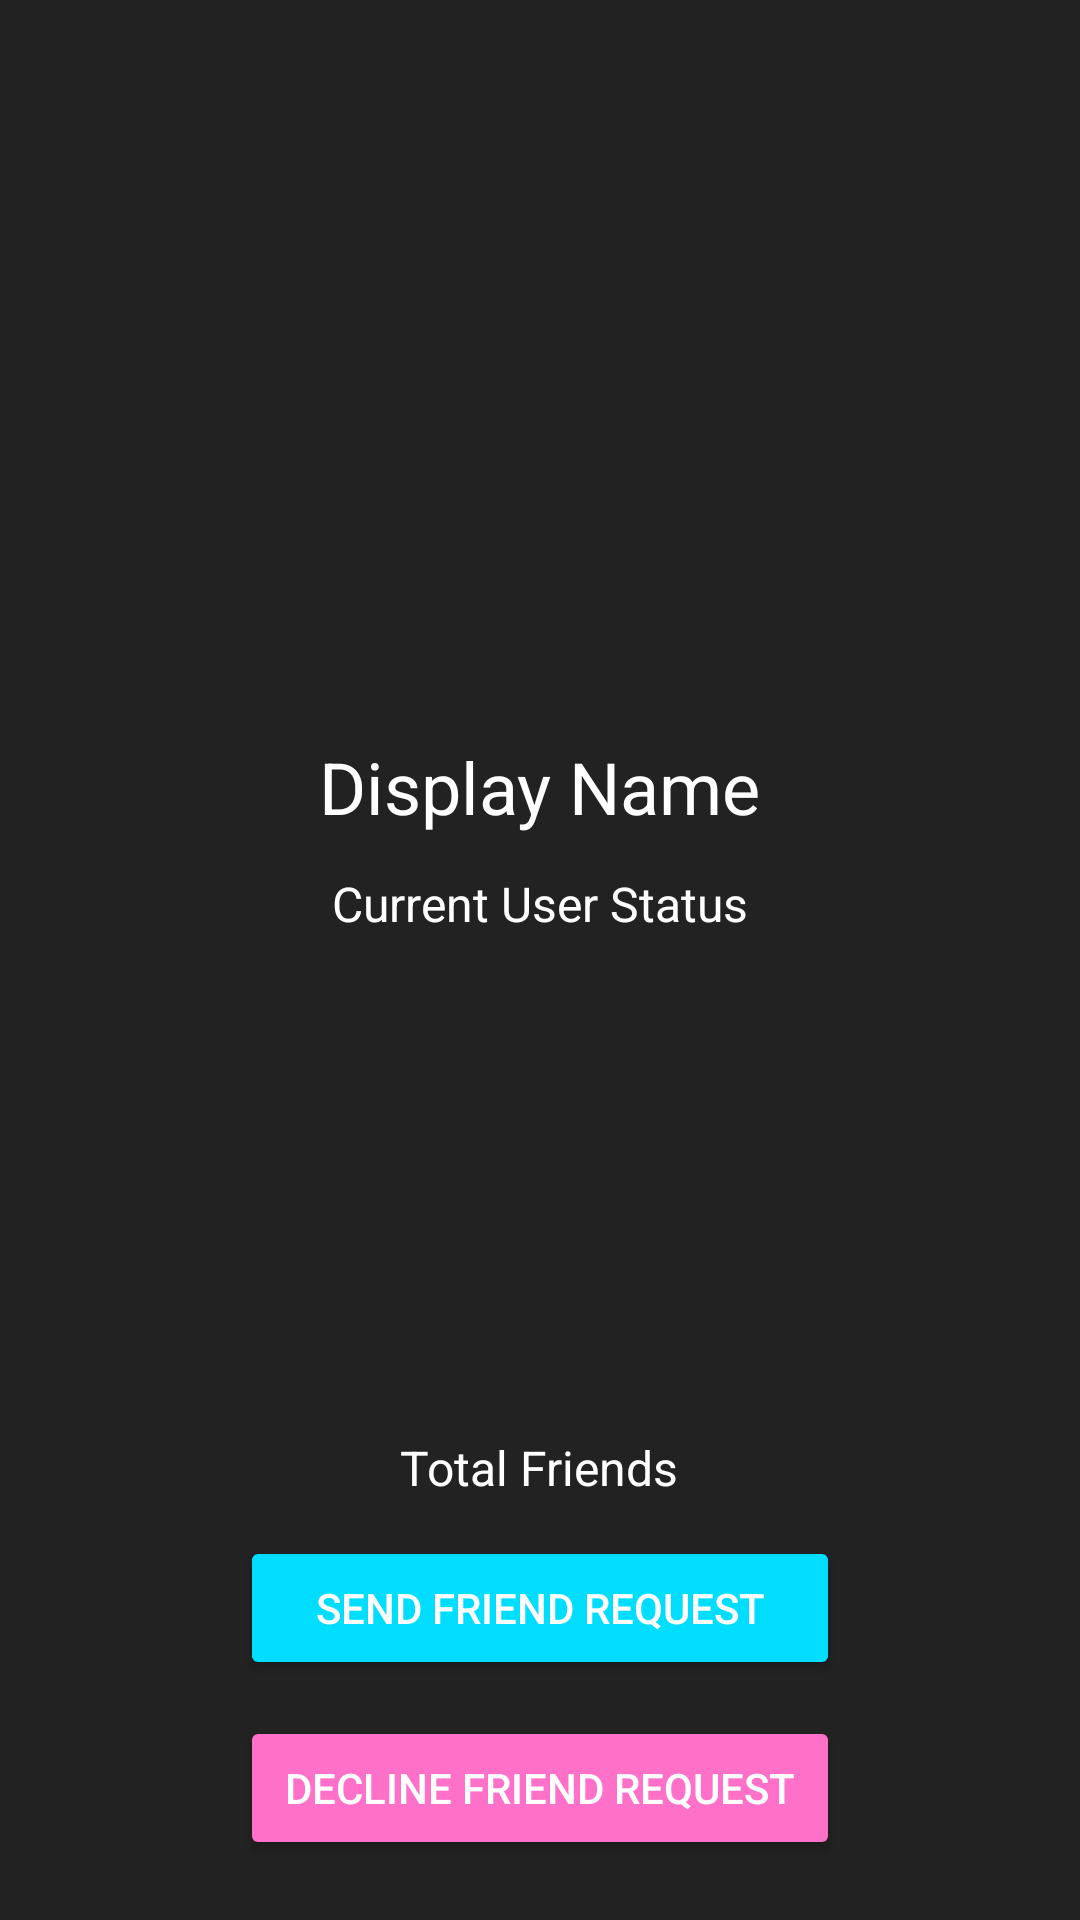

Produce the Android XML layout that renders to this screen, including the resource entries it uses.
<!-- AndroidManifest.xml: application theme AppTheme -->
<!-- res/layout/activity_profile.xml -->
<?xml version="1.0" encoding="utf-8"?>
<RelativeLayout xmlns:android="http://schemas.android.com/apk/res/android"
    xmlns:app="http://schemas.android.com/apk/res-auto"
    xmlns:tools="http://schemas.android.com/tools"
    android:layout_width="match_parent"
    android:layout_height="match_parent"
    android:background="@color/darkColor"
    tools:context="vit.vn.mychat.ProfileActivity">

    <ImageView
        android:id="@+id/profile_image"
        android:layout_width="match_parent"
        android:layout_height="220dp"
        android:layout_alignParentTop="true"
        android:adjustViewBounds="true"
        android:scaleType="centerCrop"
        app:srcCompat="@drawable/default_avatar" />

    <TextView
        android:id="@+id/profile_displayName"
        android:layout_width="wrap_content"
        android:layout_height="wrap_content"
        android:layout_below="@+id/profile_image"
        android:layout_centerHorizontal="true"
        android:layout_marginTop="26dp"
        android:text="Display Name"
        android:textColor="@android:color/white"
        android:textSize="24sp" />

    <TextView
        android:id="@+id/profile_status"
        android:layout_width="wrap_content"
        android:layout_height="wrap_content"
        android:layout_below="@+id/profile_displayName"
        android:layout_centerHorizontal="true"
        android:layout_marginTop="12dp"
        android:text="Current User Status"
        android:textColor="@android:color/white"
        android:textSize="16sp" />

    <TextView
        android:id="@+id/profile_totalFriends"
        android:layout_width="wrap_content"
        android:layout_height="wrap_content"
        android:layout_above="@+id/profile_send_req_btn"
        android:layout_centerHorizontal="true"
        android:layout_marginBottom="12dp"
        android:text="Total Friends"
        android:textColor="@android:color/white"
        android:textSize="16sp" />

    <Button
        android:id="@+id/profile_send_req_btn"
        android:layout_width="200dp"
        android:layout_height="wrap_content"
        android:layout_above="@+id/profile_decline_btn"
        android:layout_centerHorizontal="true"
        android:layout_marginBottom="12dp"
        android:backgroundTint="@android:color/holo_blue_bright"
        android:text="SEND FRIEND REQUEST"
        android:textColor="@android:color/white" />

    <Button
        android:id="@+id/profile_decline_btn"
        android:layout_width="200dp"
        android:layout_height="wrap_content"
        android:layout_alignParentBottom="true"
        android:layout_centerHorizontal="true"
        android:layout_marginBottom="20dp"
        android:backgroundTint="@color/colorAccent"
        android:text="DECLINE FRIEND REQUEST"
        android:textColor="@android:color/white" />
</RelativeLayout>
<!-- resources referenced by this layout -->
<resources>
  <color name="colorAccent">#ff71c8</color>
  <color name="darkColor">#222222</color>
  <style name="AppTheme" parent="Theme.AppCompat.Light.NoActionBar">
          
          <item name="colorPrimary">@color/colorPrimary</item>
          <item name="colorPrimaryDark">@color/colorPrimaryDark</item>
          <item name="colorAccent">@color/colorAccent</item>
          <item name="android:itemBackground">@color/itemBackroundColor</item>
          <item name="android:actionMenuTextColor">@color/colorAccent</item>
      </style>
  <color name="colorPrimary">#ffc2e0</color>
  <color name="colorPrimaryDark">#ffa4d1</color>
  <color name="itemBackroundColor">#ffe1f3</color>
</resources>
